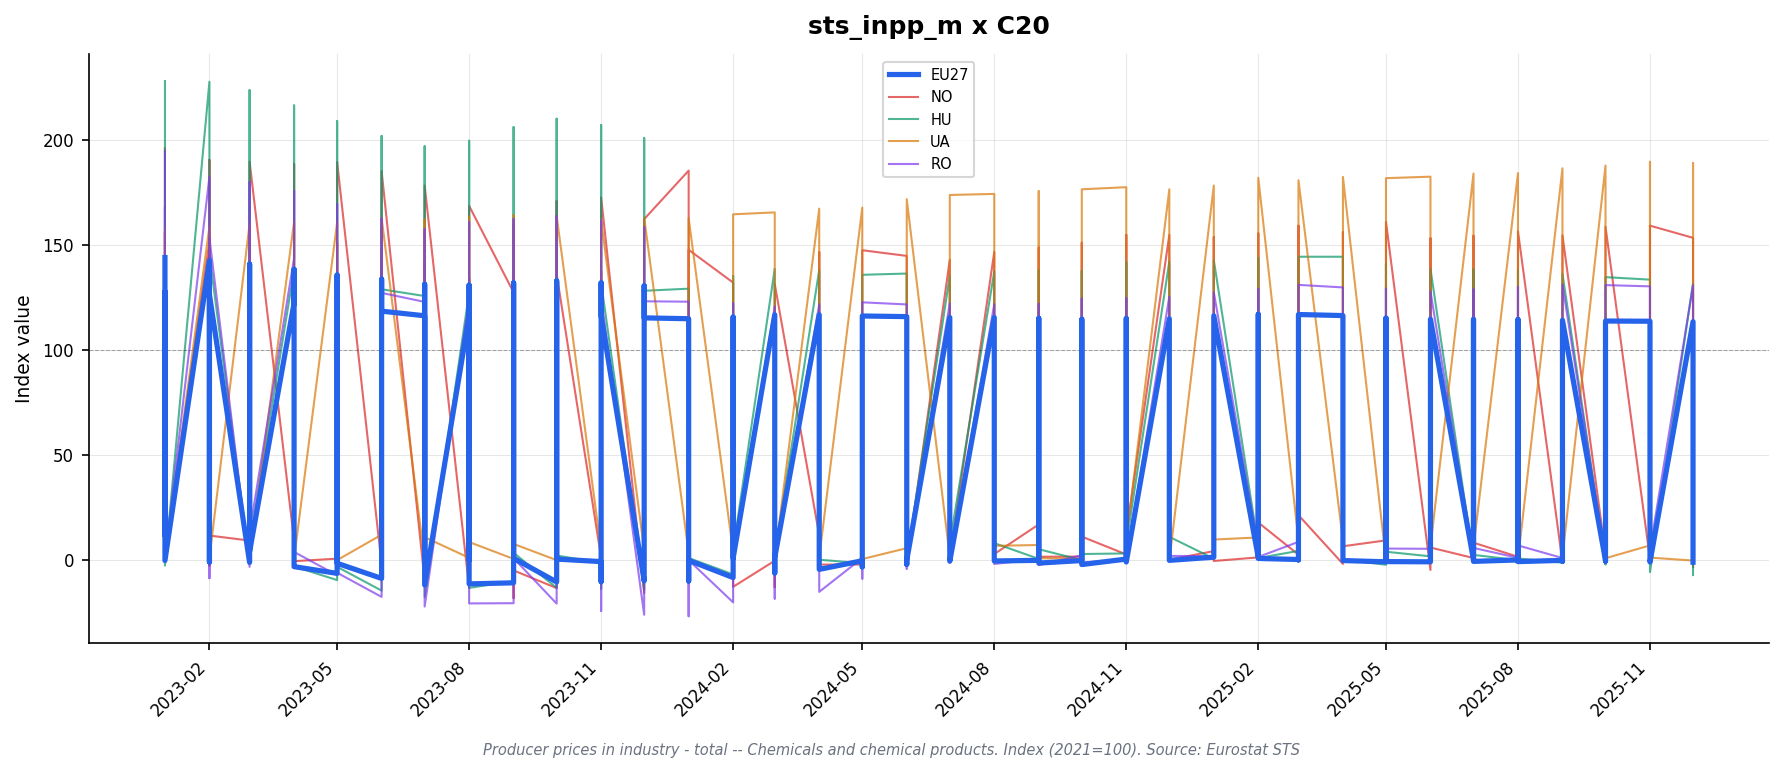

Data behind this chart, as committed beside it:
freq, indic_bt, nace_r2, s_adj, unit, geo\TIME_PERIOD, 2023-01_value, 2023-01_flag, 2023-02_value, 2023-02_flag, 2023-03_value, 2023-03_flag, 2023-04_value, 2023-04_flag, 2023-05_value, 2023-05_flag, 2023-06_value, 2023-06_flag, 2023-07_value, 2023-07_flag, 2023-08_value, 2023-08_flag, 2023-09_value, 2023-09_flag
M, PRC_PRR, C20, NSA, I15, AT, 145.6, , 145.1, , 143.4, , 143.6, , 140.8, , 138.1, , 135.6, , 134.2, , 135.2, 
M, PRC_PRR, C20, NSA, I15, BE, 157.9, , 159.4, , 158.1, , 156.5, , 150.4, , 147.3, , 140.7, , 140.0, , 143.8, 
M, PRC_PRR, C20, NSA, I15, BG, 159.7, , 153.9, , 149.7, , 144.1, , 140.1, , 133.7, , 135.7, , 140.5, , 139.6, 
M, PRC_PRR, C20, NSA, I15, CH, 104.5, , 104.8, , 104.8, , 104.8, , 106.2, , 106.2, , 106.2, , 106.0, , 106.0, 
M, PRC_PRR, C20, NSA, I15, CZ, 135.8, , 135.9, , 133.3, , 128.7, , 127.7, , 124.5, , 120.8, , 119.9, , 122.3, 
M, PRC_PRR, C20, NSA, I15, DE, 141.9, , 141.0, , 139.8, , 137.4, , 135.8, , 133.8, , 131.9, , 130.7, , 131.1, 
M, PRC_PRR, C20, NSA, I15, DK, 112.0, , 112.1, , 112.0, , 114.7, , 115.6, , 116.1, , 114.3, , 112.4, , 113.6, 
M, PRC_PRR, C20, NSA, I15, EA19, 142.5, , 141.3, , 139.6, , 137.1, , 134.4, , 132.5, , 130.1, , 129.8, , 130.7, 
M, PRC_PRR, C20, NSA, I15, EA20, 142.4, , 141.2, , 139.5, , 137.0, , 134.4, , 132.4, , 130.0, , 129.8, , 130.6, 
M, PRC_PRR, C20, NSA, I15, EL, 113.8, , 112.8, , 113.1, , 112.4, , 112.2, , 111.3, , 112.7, , 113.3, , 113.1, 
M, PRC_PRR, C20, NSA, I15, ES, 137.6, , 137.8, , 136.7, , 134.8, , 132.7, , 130.7, , 129.3, , 129.5, , 130.4, 
M, PRC_PRR, C20, NSA, I15, EU27_2020, 143.8, , 142.5, , 140.7, , 138.2, , 135.5, , 133.5, , 131.1, , 130.7, , 131.8, 
M, PRC_PRR, C20, NSA, I15, FI, 166.5, , 164.2, , 162.0, , 159.0, , 154.4, , 153.4, , 148.5, , 149.7, , 153.6, 
M, PRC_PRR, C20, NSA, I15, FR, 142.2, , 137.9, , 135.8, , 131.9, , 127.5, , 126.8, , 125.9, , 126.6, , 127.5, 
M, PRC_PRR, C20, NSA, I15, HR, 112.2, , 111.8, , 112.0, , 110.6, , 109.1, , 107.4, , 105.1, , 105.7, , 108.8, 
M, PRC_PRR, C20, NSA, I15, HU, 227.8, , 227.5, , 223.5, , 216.2, , 208.8, , 201.7, , 196.8, , 199.4, , 205.9, 
M, PRC_PRR, C20, NSA, I15, IE, 101.0, , 101.3, , 101.2, , 101.0, , 100.6, , 100.8, , 100.8, , 100.9, , 101.0, 
M, PRC_PRR, C20, NSA, I15, IT, 140.1, , 138.9, , 137.6, , 134.7, , 134.3, , 132.4, , 129.3, , 130.3, , 130.0, 
M, PRC_PRR, C20, NSA, I15, LT, 115.8, , 107.7, , 103.3, , 97.7, , 92.9, , 90.7, , 90.5, , 89.7, , 90.3, 
M, PRC_PRR, C20, NSA, I15, MK, 135.8, , 134.7, , 134.6, , 136.3, , 137.8, , 138.1, , 137.1, , 139.1, , 139.6, 
M, PRC_PRR, C20, NSA, I15, NL, 147.7, , 146.8, , 142.3, , 139.6, , 135.1, , 131.8, , 127.6, , 128.4, p, 130.2, p
M, PRC_PRR, C20, NSA, I15, NO, 195.8, , 190.3, , 189.5, , 188.3, , 189.3, , 185.0, , 178.1, , 168.4, , 159.7, 
M, PRC_PRR, C20, NSA, I15, PL, 149.8, , 145.6, , 141.8, , 139.0, , 133.9, , 131.4, , 128.1, , 126.7, , 129.2, 
M, PRC_PRR, C20, NSA, I15, PT, 135.0, , 133.8, , 133.8, , 131.1, , 128.4, , 125.6, , 124.3, , 122.3, , 121.7, 
M, PRC_PRR, C20, NSA, I15, RO, 194.4, , 182.3, , 179.8, , 175.6, , 169.3, , 162.5, , 157.4, , 160.8, , 162.2, 
M, PRC_PRR, C20, NSA, I15, SE, 162.3, , 160.2, , 158.4, , 156.5, , 156.9, , 158.8, , 158.6, , 153.3, , 159.2, 
M, PRC_PRR, C20, NSA, I15, SI, 136.1, , 137.7, , 137.8, , 136.9, , 137.4, , 136.7, , 135.3, , 134.4, , 134.2, 
M, PRC_PRR, C20, NSA, I15, SK, , : @C, , : @C, , : @C, , : @C, , : @C, , : @C, , : @C, , : @C, , : @C
M, PRC_PRR, C20, NSA, I15, TR, , : @C, , : @C, , : @C, , : @C, , : @C, , : @C, , : @C, , : @C, , : @C
M, PRC_PRR, C20, NSA, I21, AT, 123.4, , 123.0, , 121.5, , 121.7, , 119.3, , 117.0, , 114.9, , 113.7, , 114.6, 
M, PRC_PRR, C20, NSA, I21, BE, 149.4, , 148.4, , 145.3, , 139.8, , 136.3, , 132.7, , 125.9, , 126.5, , 126.6, 
M, PRC_PRR, C20, NSA, I21, BG, 135.6, , 131.0, , 128.0, , 123.5, , 120.3, , 115.4, , 117.3, , 121.1, , 120.5, 
M, PRC_PRR, C20, NSA, I21, CH, 105.1, , 105.5, , 105.5, , 105.5, , 106.9, , 106.9, , 106.9, , 106.7, , 106.7, 
M, PRC_PRR, C20, NSA, I21, CZ, 122.2, , 122.1, , 119.9, , 115.8, , 114.9, , 112.1, , 108.8, , 108.0, , 110.2, 
M, PRC_PRR, C20, NSA, I21, DE, 127.2, , 126.4, , 125.2, , 123.2, , 122.0, , 120.4, , 118.7, , 117.9, , 118.2, 
M, PRC_PRR, C20, NSA, I21, DK, 114.8, , 114.9, , 114.8, , 117.6, , 118.5, , 119.0, , 117.2, , 115.2, , 116.5, 
M, PRC_PRR, C20, NSA, I21, EA19, 126.8, , 125.6, , 124.0, , 121.7, , 119.7, , 117.9, , 115.8, , 115.8, , 116.4, 
M, PRC_PRR, C20, NSA, I21, EA20, 127.0, , 125.7, , 124.1, , 121.8, , 119.8, , 118.1, , 115.8, , 115.9, , 116.4, 
M, PRC_PRR, C20, NSA, I21, EA21, 127.0, , 125.7, , 124.2, , 121.8, , 119.8, , 118.1, , 115.8, , 115.9, , 116.5, 
M, PRC_PRR, C20, NSA, I21, EL, 111.5, , 110.6, , 110.9, , 110.2, , 110.0, , 109.1, , 110.5, , 111.1, , 110.9, 
M, PRC_PRR, C20, NSA, I21, ES, 118.7, , 118.8, , 117.9, , 116.2, , 114.4, , 112.7, , 111.4, , 111.6, , 112.4, 
M, PRC_PRR, C20, NSA, I21, EU27_2020, 127.6, , 126.2, , 124.5, , 122.2, , 120.1, , 118.3, , 116.1, , 116.0, , 116.8, 
M, PRC_PRR, C20, NSA, I21, FI, 133.7, , 131.9, , 130.1, , 127.7, , 124.0, , 123.2, , 119.2, , 120.2, , 123.4, 
M, PRC_PRR, C20, NSA, I21, FR, 127.9, , 124.1, , 122.1, , 118.7, , 114.7, , 114.1, , 113.2, , 113.9, , 114.7, 
M, PRC_PRR, C20, NSA, I21, HR, 112.4, , 112.0, , 112.2, , 110.8, , 109.3, , 107.6, , 105.3, , 105.9, , 109.0, 
M, PRC_PRR, C20, NSA, I21, HU, 145.3, , 145.1, , 142.5, , 137.9, , 133.2, , 128.7, , 125.5, , 127.1, , 131.3, 
M, PRC_PRR, C20, NSA, I21, IE, 107.9, , 108.0, , 107.2, , 106.6, , 106.8, , 106.9, , 104.6, , 104.9, , 105.3, 
M, PRC_PRR, C20, NSA, I21, IT, 128.0, , 126.9, , 125.7, , 123.0, , 122.7, , 120.9, , 118.1, , 119.0, , 118.7, 
M, PRC_PRR, C20, NSA, I21, LT, 114.5, , 106.5, , 102.1, , 96.6, , 91.8, , 89.7, , 89.5, , 88.7, , 89.3, 
M, PRC_PRR, C20, NSA, I21, MK, 112.7, , 112.5, , 113.3, , 113.1, , 112.6, , 112.3, , 111.2, , 113.5, , 113.1, 
M, PRC_PRR, C20, NSA, I21, NL, 124.1, , 122.8, , 120.4, , 118.7, , 116.0, , 113.4, , 110.6, , 111.6, , 112.9, 
M, PRC_PRR, C20, NSA, I21, NO, 155.9, , 151.5, , 150.9, , 149.9, , 150.7, , 147.3, , 141.8, , 134.1, , 127.2, 
M, PRC_PRR, C20, NSA, I21, PL, 133.1, , 129.5, , 126.1, , 123.5, , 118.9, , 116.6, , 113.7, , 112.4, , 114.6, 
M, PRC_PRR, C20, NSA, I21, PT, 122.2, , 120.4, , 120.4, , 118.0, , 115.0, , 112.4, , 110.8, , 108.8, , 108.6, 
M, PRC_PRR, C20, NSA, I21, RO, 167.9, , 153.1, , 147.9, , 143.5, , 134.6, , 127.0, , 122.7, , 124.1, , 125.0, 
M, PRC_PRR, C20, NSA, I21, SE, 135.1, , 133.3, , 131.9, , 130.3, , 130.6, , 132.2, , 132.0, , 127.6, , 132.5, 
M, PRC_PRR, C20, NSA, I21, SI, 128.6, , 130.1, , 130.3, , 129.4, , 129.9, , 129.2, , 127.8, , 127.0, , 126.8, 
M, PRC_PRR, C20, NSA, I21, SK, , : @C, , : @C, , : @C, , : @C, , : @C, , : @C, , : @C, , : @C, , : @C
M, PRC_PRR, C20, NSA, I21, TR, , : @C, , : @C, , : @C, , : @C, , : @C, , : @C, , : @C, , : @C, , : @C
M, PRC_PRR, C20, NSA, I21, UA, 157.3, , 158.6, , 159.9, , 160.8, , 160.5, , 162.7, , 161.9, , 163.3, , 164.0, 
... 62 more rows
